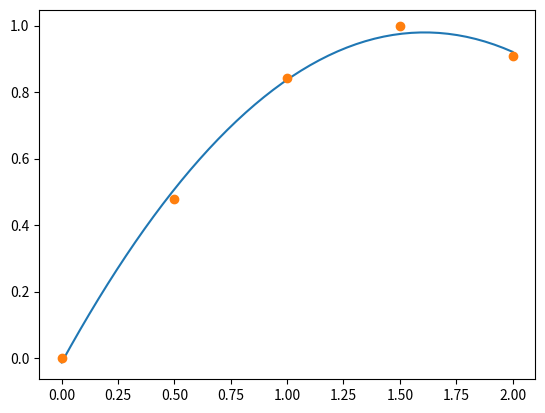
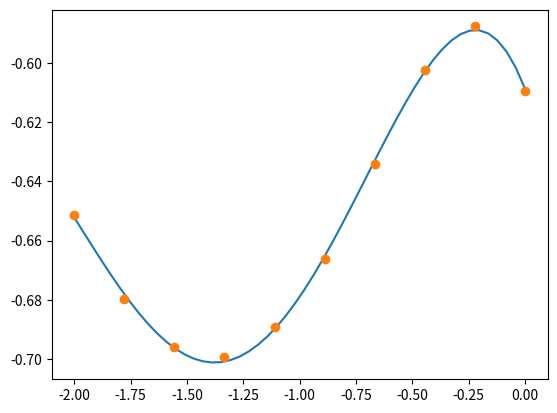

The script that saved these images, in order:
# -*- coding: utf-8 -*-
"""
Exercise 1
"""
import numpy as np
import matplotlib.pyplot as plt
np.set_printoptions(precision = 2)   # 2 cifras decimales
np.set_printoptions(suppress = True) # no usar formato exponencial
#%%
def approx1(f,g,a,b,n):
    # Puntos
    x = np.linspace(a,b,n)
    y = f(x)
    
    # Matriz de Vandermonde 
    v = np.ones((n,g+1))
    for i in range(1,g+1):
        v[:,i] = v[:,i-1] * x
    
    # Construye el sistema lineal
    C = np.dot(v.T,v)
    d = np.dot(v.T,y)
    
    # Resuelve el sistema lineal
    p = np.linalg.solve(C,d)
    p = p[::-1]
    
    # Gráficos
    xp = np.linspace(a,b)  # 50 puntos
    yp = np.polyval(p,xp)  # valor del polinomio en estos puntos
    
    plt.figure()
    plt.plot(xp,yp) # polinomio
    plt.plot(x,y,'o') # puntos
    plt.show()
#%%
f = lambda x: np.sin(x)
a = 0.; b = 2.; n = 5; g = 2 
approx1(f,g,a,b,n)  
#%%
f = lambda x: np.cos(np.arctan(x)) - np.log(x+5)
a = -2.; b = 0.; n = 10; g = 4 
approx1(f,g,a,b,n) 
    
    
    
    
    